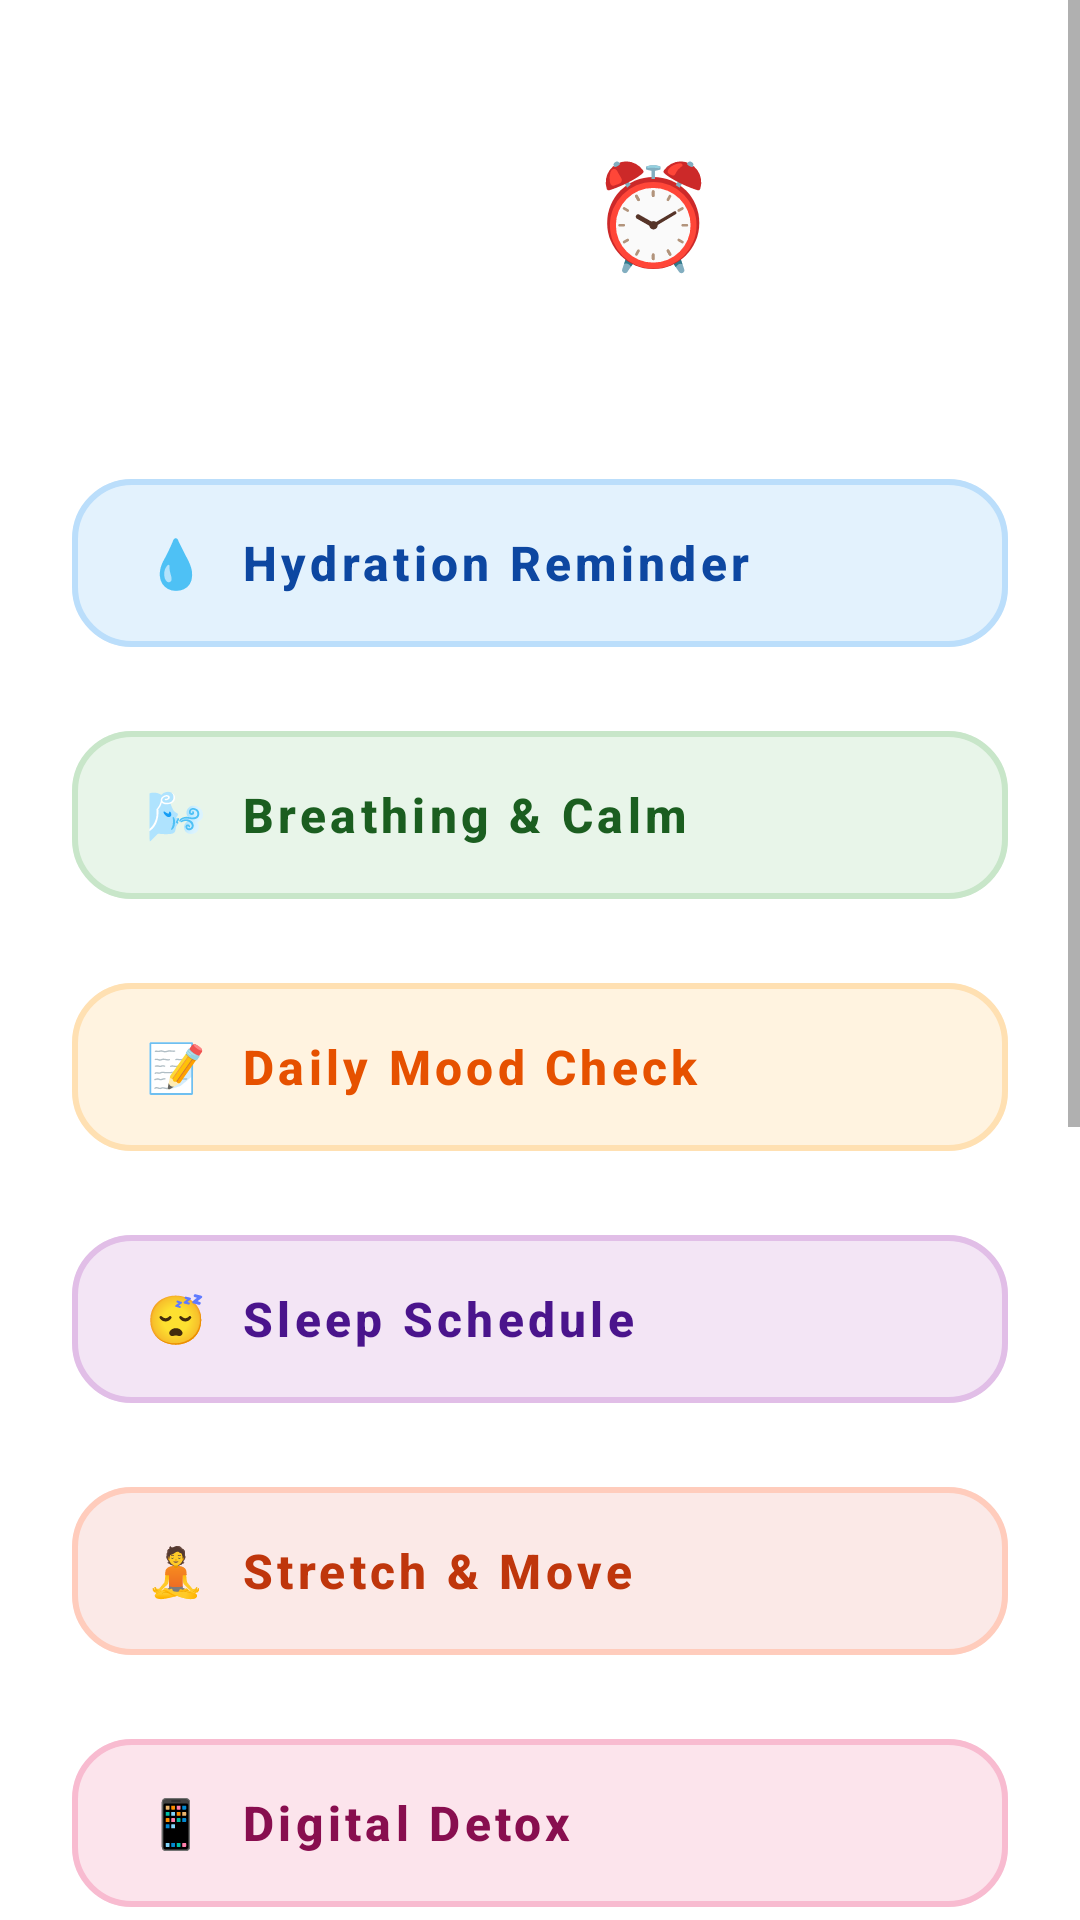

Here is an Android app screen rendered from its layout file. Give the layout XML and the strings, colors and styles it references.
<!-- AndroidManifest.xml: application theme Theme.MindEase -->
<!-- res/layout/activity_remainders.xml -->
<?xml version="1.0" encoding="utf-8"?>
<ScrollView xmlns:android="http://schemas.android.com/apk/res/android"
    xmlns:app="http://schemas.android.com/apk/res-auto"
    android:layout_width="match_parent"
    android:layout_height="match_parent"
    android:background="@drawable/space">

    <LinearLayout
        android:layout_width="match_parent"
        android:layout_height="wrap_content"
        android:orientation="vertical"
        android:padding="24dp">

        <TextView
            android:layout_width="wrap_content"
            android:layout_height="wrap_content"
            android:text="Reminders ⏰"
            android:textColor="@color/white"
            android:textSize="34sp"
            android:textStyle="bold"
            android:layout_marginTop="24dp"
            android:layout_marginBottom="8dp"/>

        <TextView
            android:layout_width="wrap_content"
            android:layout_height="wrap_content"
            android:text="Set your intentions for a balanced day"
            android:textColor="#B3FFFFFF"
            android:textSize="15sp"
            android:layout_marginBottom="32dp"/>

        
        <com.google.android.material.button.MaterialButton
            android:id="@+id/hydrationBtn"
            style="@style/Widget.MaterialComponents.Button.UnelevatedButton"
            android:layout_width="match_parent"
            android:layout_height="68dp"
            android:layout_marginBottom="16dp"
            android:text="💧  Hydration Reminder"
            android:textAllCaps="false"
            android:textColor="#0D47A1"
            android:textSize="16sp"
            android:textStyle="bold"
            app:backgroundTint="#E3F2FD"
            app:cornerRadius="20dp"
            app:strokeColor="#BBDEFB"
            app:strokeWidth="2dp"
            android:gravity="center_vertical|start"
            android:paddingStart="24dp"
            app:elevation="4dp"/>

        
        <com.google.android.material.button.MaterialButton
            android:id="@+id/breathingBtn"
            style="@style/Widget.MaterialComponents.Button.UnelevatedButton"
            android:layout_width="match_parent"
            android:layout_height="68dp"
            android:layout_marginBottom="16dp"
            android:text="🌬️  Breathing &amp; Calm"
            android:textAllCaps="false"
            android:textColor="#1B5E20"
            android:textSize="16sp"
            android:textStyle="bold"
            app:backgroundTint="#E8F5E9"
            app:cornerRadius="20dp"
            app:strokeColor="#C8E6C9"
            app:strokeWidth="2dp"
            android:gravity="center_vertical|start"
            android:paddingStart="24dp"
            app:elevation="4dp"/>

        
        <com.google.android.material.button.MaterialButton
            android:id="@+id/moodBtn"
            style="@style/Widget.MaterialComponents.Button.UnelevatedButton"
            android:layout_width="match_parent"
            android:layout_height="68dp"
            android:layout_marginBottom="16dp"
            android:text="📝  Daily Mood Check"
            android:textAllCaps="false"
            android:textColor="#E65100"
            android:textSize="16sp"
            android:textStyle="bold"
            app:backgroundTint="#FFF3E0"
            app:cornerRadius="20dp"
            app:strokeColor="#FFE0B2"
            app:strokeWidth="2dp"
            android:gravity="center_vertical|start"
            android:paddingStart="24dp"
            app:elevation="4dp"/>

        
        <com.google.android.material.button.MaterialButton
            android:id="@+id/sleepBtn"
            style="@style/Widget.MaterialComponents.Button.UnelevatedButton"
            android:layout_width="match_parent"
            android:layout_height="68dp"
            android:layout_marginBottom="16dp"
            android:text="😴  Sleep Schedule"
            android:textAllCaps="false"
            android:textColor="#4A148C"
            android:textSize="16sp"
            android:textStyle="bold"
            app:backgroundTint="#F3E5F5"
            app:cornerRadius="20dp"
            app:strokeColor="#E1BEE7"
            app:strokeWidth="2dp"
            android:gravity="center_vertical|start"
            android:paddingStart="24dp"
            app:elevation="4dp"/>

        
        <com.google.android.material.button.MaterialButton
            android:id="@+id/stretchBtn"
            style="@style/Widget.MaterialComponents.Button.UnelevatedButton"
            android:layout_width="match_parent"
            android:layout_height="68dp"
            android:layout_marginBottom="16dp"
            android:text="🧘  Stretch &amp; Move"
            android:textAllCaps="false"
            android:textColor="#BF360C"
            android:textSize="16sp"
            android:textStyle="bold"
            app:backgroundTint="#FBE9E7"
            app:cornerRadius="20dp"
            app:strokeColor="#FFCCBC"
            app:strokeWidth="2dp"
            android:gravity="center_vertical|start"
            android:paddingStart="24dp"
            app:elevation="4dp"/>

        
        <com.google.android.material.button.MaterialButton
            android:id="@+id/detoxBtn"
            style="@style/Widget.MaterialComponents.Button.UnelevatedButton"
            android:layout_width="match_parent"
            android:layout_height="68dp"
            android:layout_marginBottom="32dp"
            android:text="📱  Digital Detox"
            android:textAllCaps="false"
            android:textColor="#880E4F"
            android:textSize="16sp"
            android:textStyle="bold"
            app:backgroundTint="#FCE4EC"
            app:cornerRadius="20dp"
            app:strokeColor="#F8BBD0"
            app:strokeWidth="2dp"
            android:gravity="center_vertical|start"
            android:paddingStart="24dp"
            app:elevation="4dp"/>

        
        <TextView
            android:layout_width="wrap_content"
            android:layout_height="wrap_content"
            android:text="Mindful Moments"
            android:textColor="@color/white"
            android:textSize="22sp"
            android:textStyle="bold"
            android:layout_marginBottom="16dp"/>

        <androidx.cardview.widget.CardView
            android:layout_width="match_parent"
            android:layout_height="wrap_content"
            app:cardCornerRadius="24dp"
            app:cardElevation="0dp"
            app:cardBackgroundColor="#26FFFFFF"
            android:layout_marginBottom="40dp">

            <LinearLayout
                android:layout_width="match_parent"
                android:layout_height="wrap_content"
                android:orientation="vertical"
                android:padding="24dp">

                <TextView
                    android:layout_width="wrap_content"
                    android:layout_height="wrap_content"
                    android:text="🌿 The 5-4-3-2-1 Rule"
                    android:textColor="@color/white"
                    android:textStyle="bold"
                    android:textSize="16sp"
                    android:layout_marginBottom="8dp"/>
                <TextView
                    android:layout_width="wrap_content"
                    android:layout_height="wrap_content"
                    android:text="Acknowledge 5 things you see, 4 you can touch, 3 you hear, 2 you smell, and 1 you can taste."
                    android:textColor="#CCFFFFFF"
                    android:textSize="14sp"
                    android:layout_marginBottom="16dp"/>

                <TextView
                    android:layout_width="wrap_content"
                    android:layout_height="wrap_content"
                    android:text="🍵 Tea Ritual"
                    android:textColor="@color/white"
                    android:textStyle="bold"
                    android:textSize="16sp"
                    android:layout_marginBottom="8dp"/>
                <TextView
                    android:layout_width="wrap_content"
                    android:layout_height="wrap_content"
                    android:text="Sipping chamomile or peppermint tea can naturally lower cortisol and calm your nerves."
                    android:textColor="#CCFFFFFF"
                    android:textSize="14sp"
                    android:layout_marginBottom="16dp"/>

                <TextView
                    android:layout_width="wrap_content"
                    android:layout_height="wrap_content"
                    android:text="📵 Sunset Screen-Off"
                    android:textColor="@color/white"
                    android:textStyle="bold"
                    android:textSize="16sp"
                    android:layout_marginBottom="8dp"/>
                <TextView
                    android:layout_width="wrap_content"
                    android:layout_height="wrap_content"
                    android:text="Try turning off screens 30 minutes before sleep to improve your natural sleep cycle."
                    android:textColor="#CCFFFFFF"
                    android:textSize="14sp"/>
            </LinearLayout>
        </androidx.cardview.widget.CardView>

    </LinearLayout>
</ScrollView>
<!-- resources referenced by this layout -->
<resources>
  <color name="white">#FFFFFF</color>
  <style name="Theme.MindEase" parent="Theme.MaterialComponents.DayNight.NoActionBar">
          <item name="android:windowFullscreen">true</item>
      </style>
</resources>
